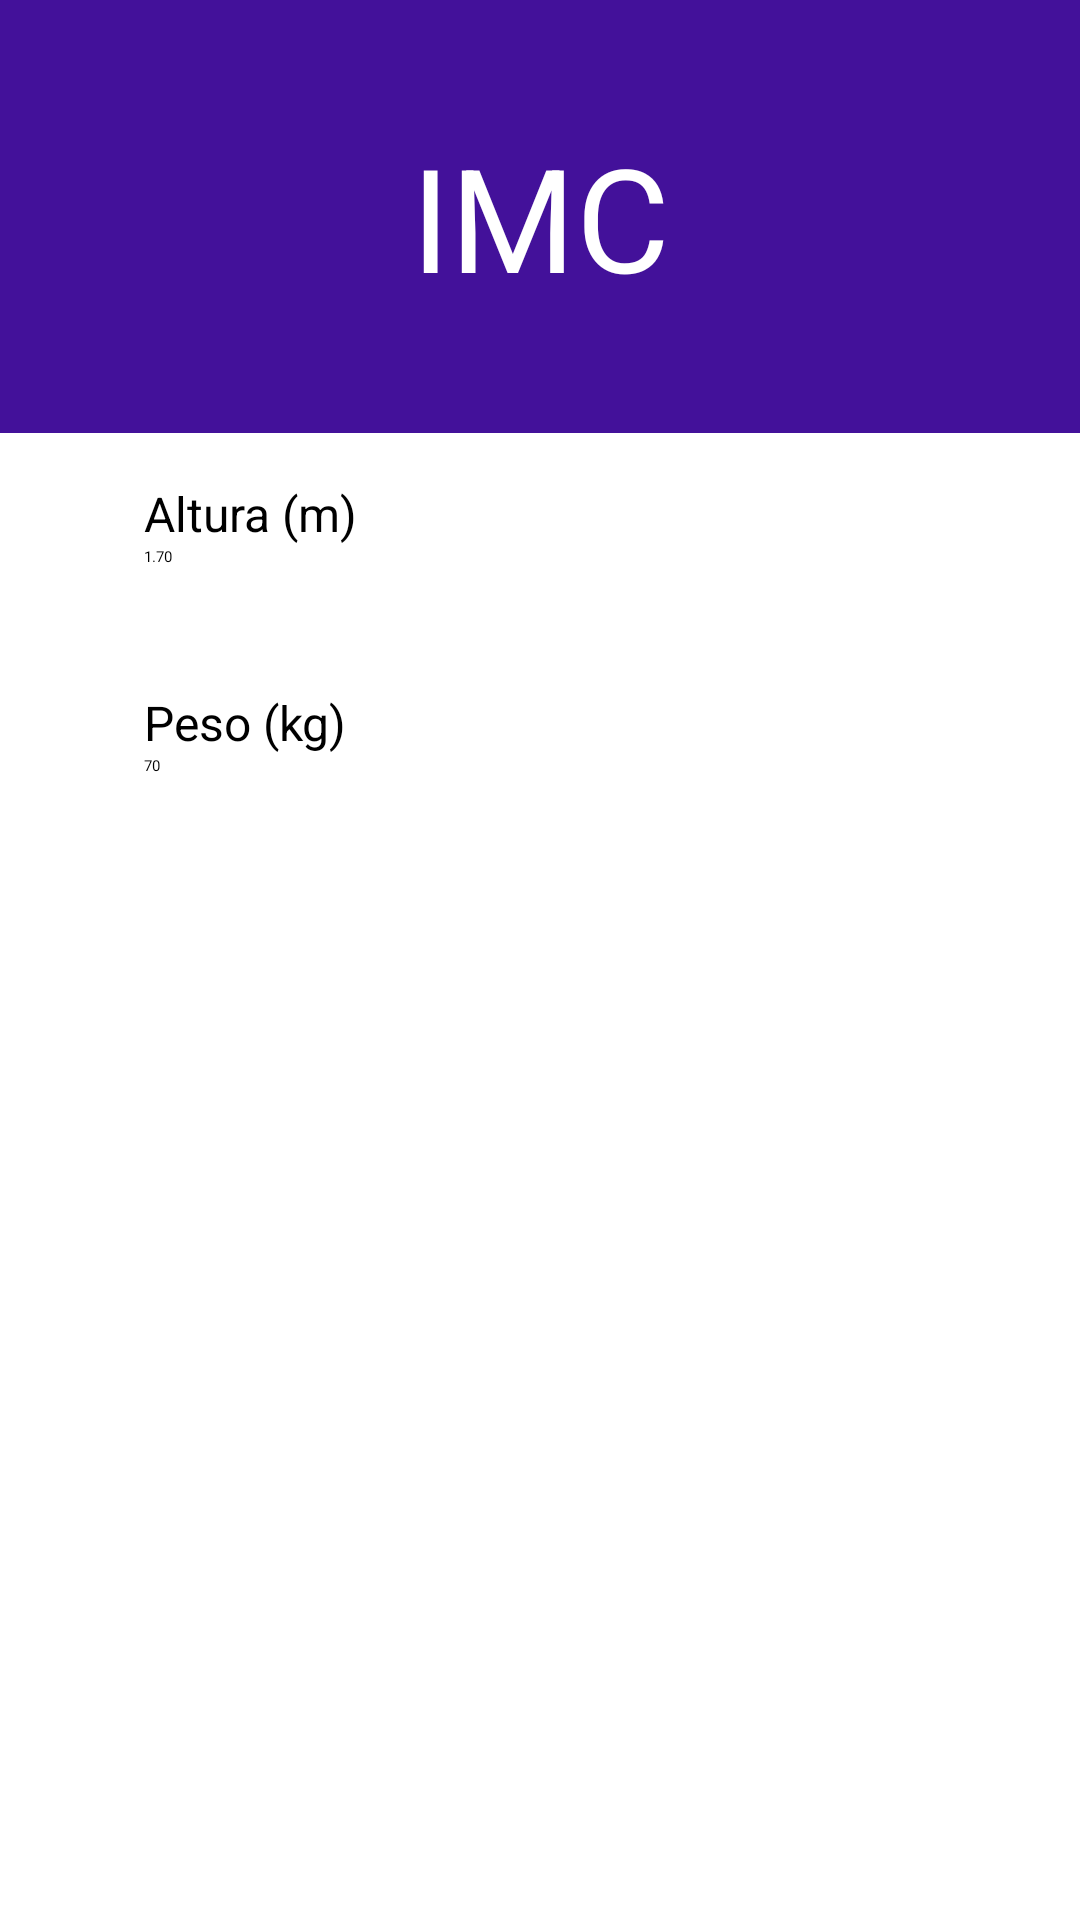

The Android layout XML behind this screen, and the referenced resources:
<!-- AndroidManifest.xml: application theme Theme.Imcapp -->
<!-- res/layout/activity_main.xml -->
<?xml version="1.0" encoding="utf-8"?>
<androidx.constraintlayout.widget.ConstraintLayout xmlns:android="http://schemas.android.com/apk/res/android"
    xmlns:app="http://schemas.android.com/apk/res-auto"
    xmlns:tools="http://schemas.android.com/tools"
    android:id="@+id/linearLayout"
    android:layout_width="match_parent"
    android:layout_height="match_parent"
    tools:context=".MainActivity">

    <TextView
        android:id="@+id/indexTXT"
        android:layout_width="0dp"
        android:layout_height="wrap_content"
        android:background="@color/purple_gothic"
        android:padding="40dp"
        android:text="@string/text_type_index"
        android:textAlignment="center"
        android:textColor="@color/white"
        android:textSize="48sp"
        app:layout_constraintEnd_toEndOf="parent"
        app:layout_constraintStart_toStartOf="parent"
        app:layout_constraintTop_toTopOf="parent" />

    <TextView
        android:id="@+id/heightTXT"
        style="@style/boxes_limits"
        android:layout_width="0dp"
        android:layout_height="wrap_content"
        android:layout_marginTop="16dp"
        android:text="@string/text_height"
        android:textSize="16sp"
        app:layout_constraintEnd_toEndOf="parent"
        app:layout_constraintStart_toStartOf="parent"
        app:layout_constraintTop_toBottomOf="@+id/indexTXT" />

    <EditText
        android:id="@+id/heightEDT"
        style="@style/boxes_limits"
        android:layout_width="0dp"
        android:layout_height="wrap_content"
        android:ems="10"
        android:hint="@string/edit_height_ex"
        android:importantForAutofill="no"
        android:inputType="numberDecimal"
        android:minHeight="48dp"
        app:layout_constraintEnd_toEndOf="parent"
        app:layout_constraintStart_toStartOf="parent"
        app:layout_constraintTop_toBottomOf="@+id/heightTXT"
        tools:ignore="SpeakableTextPresentCheck" />

    <TextView
        android:id="@+id/weightTXT"
        style="@style/boxes_limits"
        android:layout_width="0dp"
        android:layout_height="wrap_content"
        android:text="@string/text_weight"
        android:textSize="16sp"
        app:layout_constraintEnd_toEndOf="parent"
        app:layout_constraintStart_toStartOf="parent"
        app:layout_constraintTop_toBottomOf="@+id/heightEDT" />

    <EditText
        android:id="@+id/weightEDT"
        style="@style/boxes_limits"
        android:layout_width="0dp"
        android:layout_height="wrap_content"
        android:ems="10"
        android:hint="@string/edit_weight_ex"
        android:importantForAutofill="no"
        android:inputType="numberDecimal"
        android:minHeight="48dp"
        app:layout_constraintEnd_toEndOf="parent"
        app:layout_constraintStart_toStartOf="parent"
        app:layout_constraintTop_toBottomOf="@+id/weightTXT"
        tools:ignore="SpeakableTextPresentCheck" />

    <Button
        android:id="@+id/calcBTN"
        android:layout_width="wrap_content"
        android:layout_height="wrap_content"
        android:layout_marginTop="40dp"
        android:backgroundTint="@color/purple_gothic"
        android:text="@string/text_button_calc"
        android:textColor="@color/white"
        app:layout_constraintEnd_toEndOf="parent"
        app:layout_constraintStart_toStartOf="parent"
        app:layout_constraintTop_toBottomOf="@+id/weightEDT" />

</androidx.constraintlayout.widget.ConstraintLayout>
<!-- resources referenced by this layout -->
<resources>
  <color name="purple_gothic">#43119A</color>&gt;
  <color name="white">#FFFFFFFF</color>
  <string name="edit_height_ex">1.70</string>
  <string name="edit_weight_ex">70</string>
  <string name="text_button_calc">Calcular</string>
  <string name="text_height">Altura (m)</string>
  <string name="text_type_index">IMC</string>
  <string name="text_weight">Peso (kg)</string>
  <style name="boxes_limits">
          <item name="android:layout_marginStart">48dp</item>item&gt;
          <item name="android:layout_marginLeft">48dp</item>
          <item name="android:layout_marginEnd">48dp</item>
          <item name="android:layout_marginRight">48dp</item>
      </style>
</resources>
